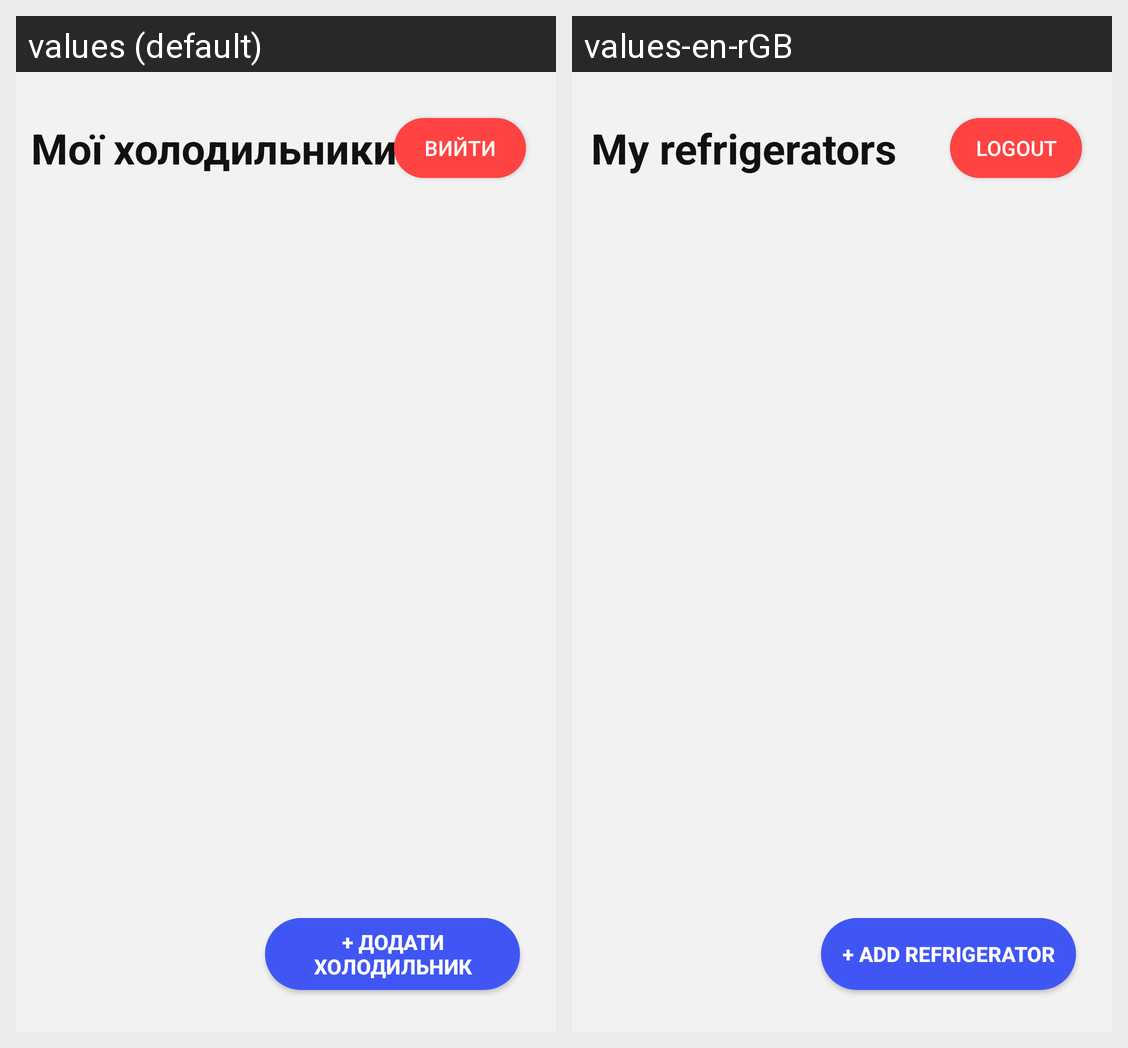

For this localized Android screen grid, give each drawn string resource with its value in every locale shown.
Android screen res/layout/activity_fridges.xml rendered under 2 locales, left to right: values (default), values-en-rGB. Device: Nexus 5 (rendered at 1080×1920; each locale shown at half size, 540×960, under a caption strip naming it); theme Theme.MobileAPZ.
Strings drawn on this screen, with the default value and each locale's value (text and hints the layout hard-codes, and strings that could not be matched under every locale, appear in the picture but are not listed):

my_refrigerators
  values: Мої холодильники
  values-en-rGB: My refrigerators

logout
  values: Вийти
  values-en-rGB: LOGOUT

add_refrigerator
  values: + Додати холодильник
  values-en-rGB: + ADD REFRIGERATOR
